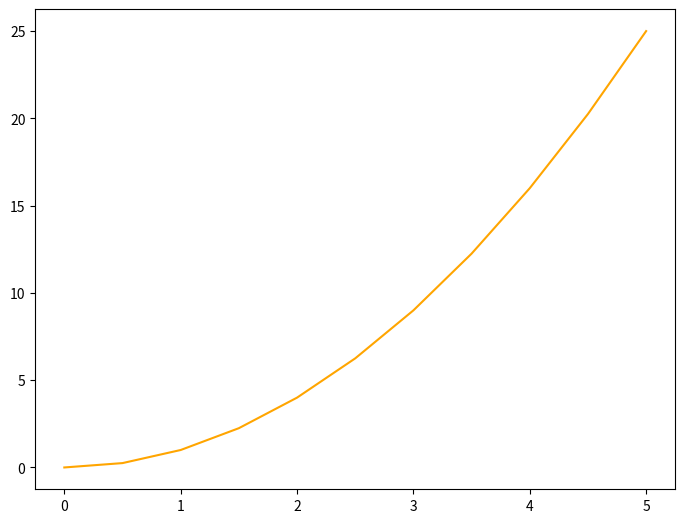

Python code for this plot:
import matplotlib.pyplot as plt
import numpy as np

x = np.linspace(0, 5, 11)
y = x ** 2
fig = plt.figure()
ax = fig.add_axes([0, 0, 1, 1])
ax.plot(x, y, color='orange')
plt.show()
